Run: headless pygame with SDL's dummy video driver; simulated clock (each Clock.tick advances the game by its frame time, no real sleeping); random seed 0; keys injected as events and as key.get_pressed() state; no mouse input.
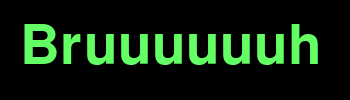
Frame 1 of 4 · flips 1–60 · no input
Frame 2 of 4 · flips 61–180 · tapped SPACE, RETURN · held RIGHT (→), D · screen unchanged from frame 1, image omitted
Frame 3 of 4 · flips 181–300 · held DOWN (↓), S · screen unchanged from frame 2, image omitted
Frame 4 of 4 · flips 301–420 · held LEFT (←), A, UP (↑), W · screen unchanged from frame 3, image omitted

The pygame program that drew these frames:

import pygame


pygame.init()
size = 350, 100
screen = pygame.display.set_mode(size)

font = pygame.font.Font(None, 80)
text = font.render("Bruuuuuuh", 1, (100, 255, 100))
screen.blit(text, (20, 20))
pygame.display.flip()

while pygame.event.wait().type != pygame.QUIT:
    pass

pygame.quit()
